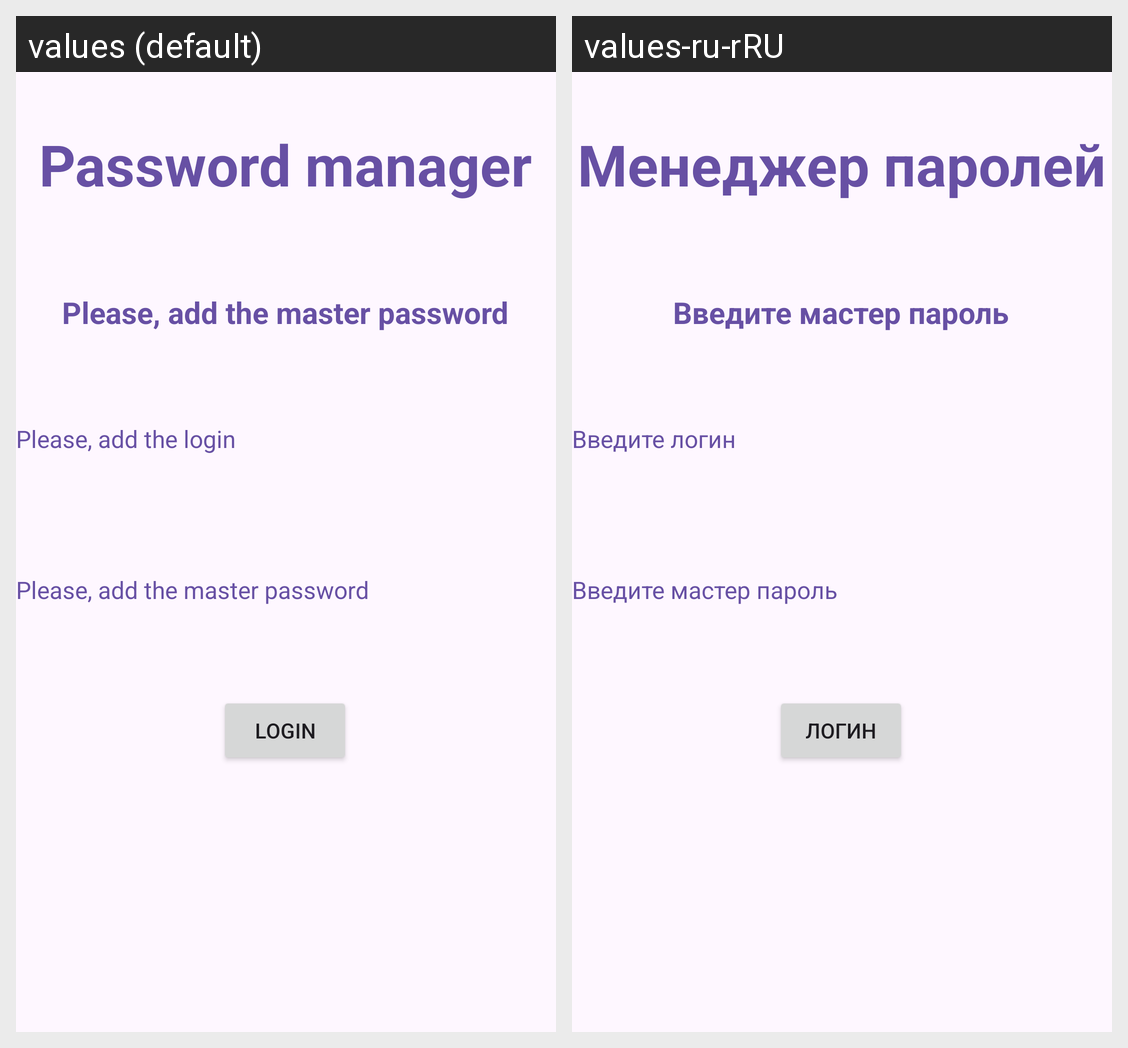

This grid shows one Android layout under two languages. Give, for every string resource on the screen, its name, the default text and each shown locale's text.
Android screen res/layout/activity_main.xml rendered under 2 locales, left to right: values (default), values-ru-rRU. Device: Nexus 5 (rendered at 1080×1920; each locale shown at half size, 540×960, under a caption strip naming it); theme Theme.PasswordManager.
Strings drawn on this screen, with the default value and each locale's value (text and hints the layout hard-codes, and strings that could not be matched under every locale, appear in the picture but are not listed):

app_name_title
  values: Password manager
  values-ru-rRU: Менеджер паролей

add_the_master_password
  values: Please, add the master password
  values-ru-rRU: Введите мастер пароль

add_the_login
  values: Please, add the login
  values-ru-rRU: Введите логин

login
  values: Login
  values-ru-rRU: Логин
